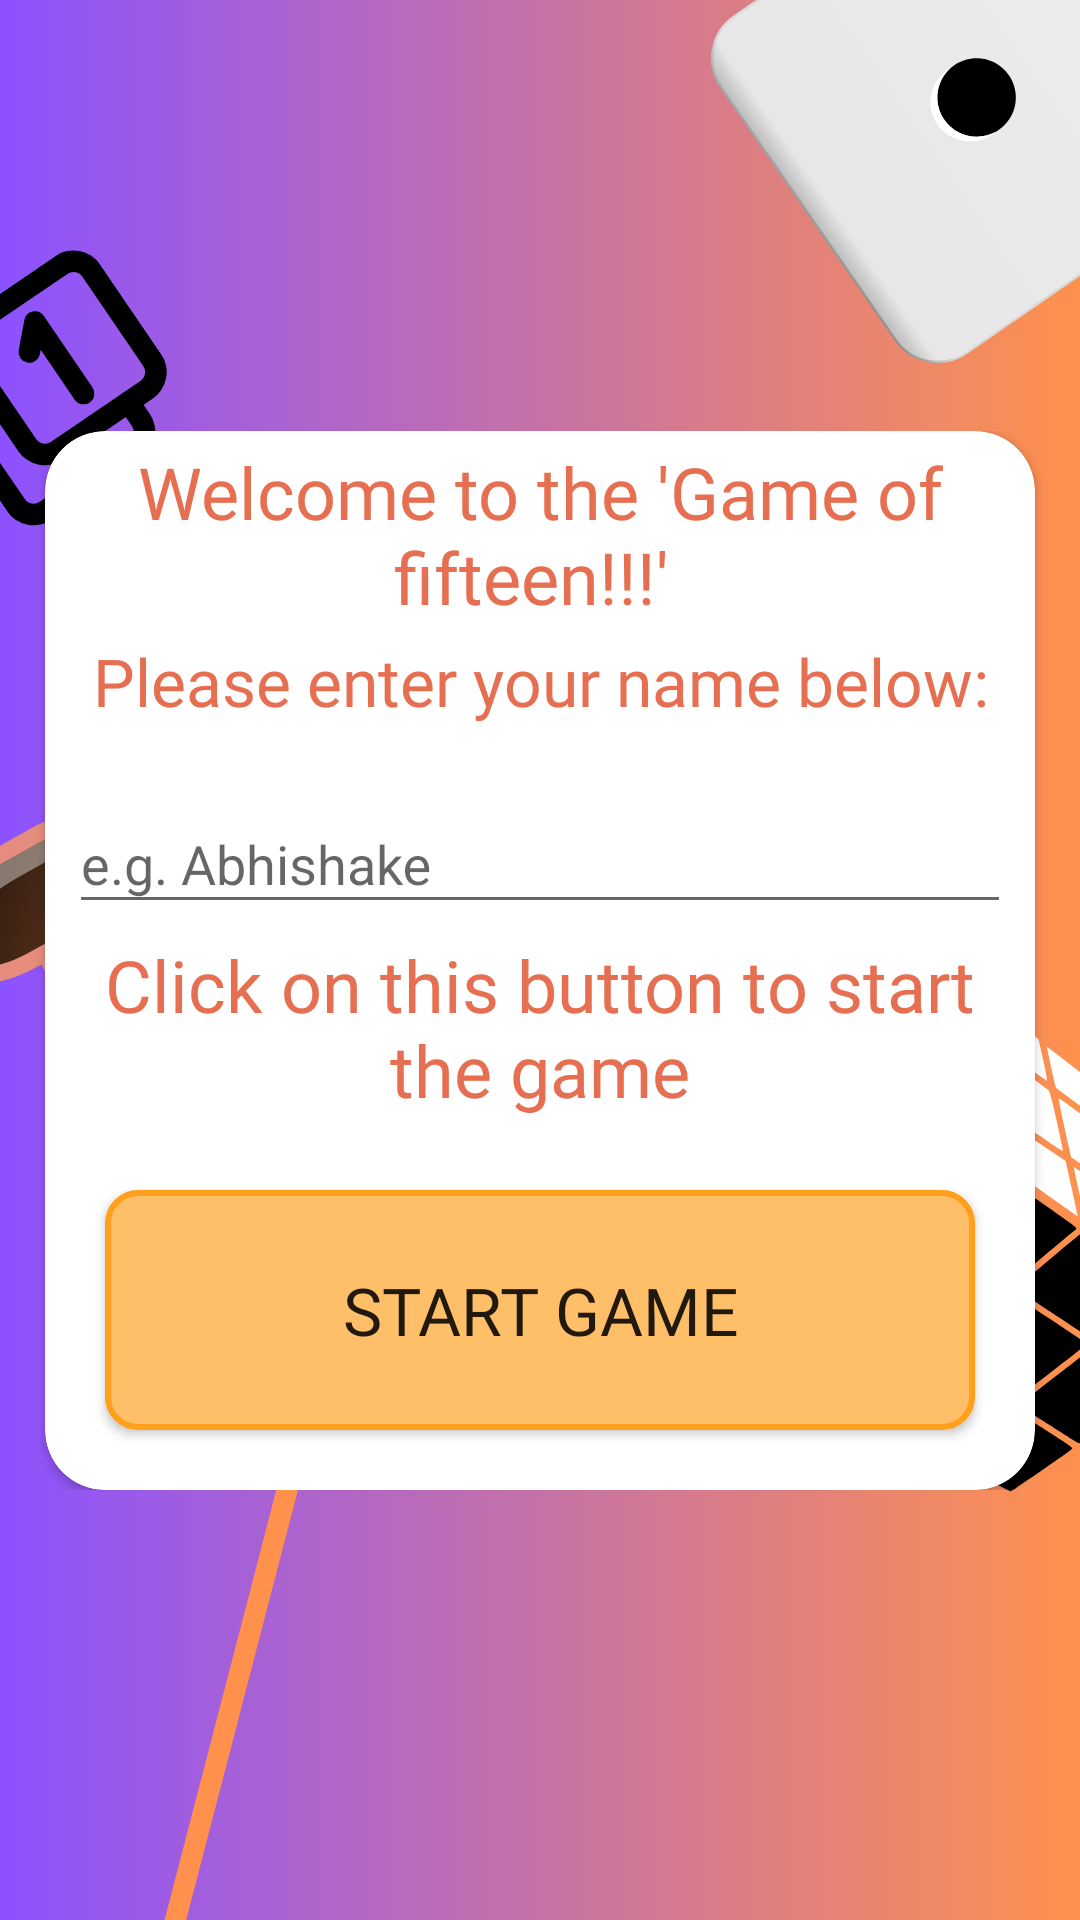

Produce the Android XML layout that renders to this screen, including the resource entries it uses.
<!-- AndroidManifest.xml: application theme Theme.PuzzleGameOf15 -->
<!-- res/layout/activity_main.xml -->
<?xml version="1.0" encoding="utf-8"?>
<androidx.constraintlayout.widget.ConstraintLayout xmlns:android="http://schemas.android.com/apk/res/android"
    xmlns:app="http://schemas.android.com/apk/res-auto"
    xmlns:tools="http://schemas.android.com/tools"
    android:layout_width="match_parent"
    android:background="@drawable/gameof15bg"
    android:layout_height="match_parent"
    tools:context=".MainActivity">
    <LinearLayout
        android:layout_gravity="center"
        app:layout_constraintTop_toTopOf="parent"
        app:layout_constraintBottom_toBottomOf="parent"
        app:layout_constraintLeft_toLeftOf="parent"
        app:layout_constraintRight_toRightOf="parent"
        android:orientation="vertical"
        android:layout_width="match_parent"
        android:layout_height="wrap_content">
        <androidx.cardview.widget.CardView
            android:layout_width="match_parent"
            android:background="@color/white"
            android:backgroundTint="@color/white"
            android:layout_height="wrap_content"
            android:layout_marginHorizontal="15dp"
            app:cardCornerRadius="20dp">
            <LinearLayout
                android:layout_width="match_parent"
                android:layout_height="wrap_content"
                android:orientation="vertical">

                <TextView
                    android:layout_width="wrap_content"
                    android:layout_height="wrap_content"
                    android:layout_margin="4dp"
                    android:fontFamily="@font/pacifico"
                    android:gravity="center"
                    android:text="Welcome to the 'Game of fifteen!!!' "
                    android:textColor="@color/font_color"
                    android:textSize="24sp" />
                <TextView
                    android:layout_width="match_parent"
                    android:layout_height="wrap_content"
                    android:fontFamily="@font/pacifico"
                    android:gravity="center"
                    android:layout_marginBottom="4dp"
                    android:text="Please enter your name below:"
                    android:textColor="@color/font_color"
                    android:textSize="22sp" />
                <com.google.android.material.textfield.TextInputLayout
                    android:layout_width="match_parent"
                    android:layout_height="wrap_content"
                    android:layout_marginTop="10dp"
                    android:layout_marginLeft="8dp"
                    android:layout_marginRight="8dp"
                    app:boxStrokeColor="@color/font_color"
                    app:hintTextColor="@color/font_color">

                    <androidx.appcompat.widget.AppCompatEditText
                        android:id="@+id/et_name"
                        android:layout_width="match_parent"
                        android:hint="e.g. Abhishake"
                        android:inputType="textCapWords"
                        android:textColor="@color/font_color"
                        android:textColorHint="@color/font_color"
                        android:layout_height="wrap_content"
                        />
                </com.google.android.material.textfield.TextInputLayout>

                <TextView
                    android:layout_width="wrap_content"
                    android:layout_height="wrap_content"
                    android:layout_margin="4dp"
                    android:fontFamily="@font/pacifico"
                    android:gravity="center"
                    android:text="Click on this button to start the game"
                    android:textColor="@color/font_color"
                    android:textSize="24sp" />

                <Button
                    android:id="@+id/btnStartGame"
                    android:layout_width="match_parent"
                    android:layout_height="wrap_content"
                    android:layout_margin="20dp"
                    android:background="@drawable/btnbackground"
                    android:fontFamily="@font/orbitron"
                    android:text="Start game"
                    android:textSize="22sp" />
                />
            </LinearLayout>
        </androidx.cardview.widget.CardView>
    </LinearLayout>

</androidx.constraintlayout.widget.ConstraintLayout>
<!-- resources referenced by this layout -->
<resources>
  <color name="font_color">#e76f51</color>
  <color name="white">#FFFFFFFF</color>
  <!-- drawable btnbackground (drawable) -->
  <?xml version="1.0" encoding="utf-8"?>
  <layer-list xmlns:android="http://schemas.android.com/apk/res/android">
   <item>
       <shape android:shape="rectangle">
           <size android:height="80dp"
               android:width="80dp"/>
           <stroke android:width="2dp"
               android:color="@color/btn_bg_stroke"/>
           <solid android:color="@color/btn_bg"/>
           <corners android:radius="10dp"/>
       </shape>
   </item>
  </layer-list>
  <!-- drawable gameof15bg: png bitmap (drawable, 607668 bytes) -->
  <style name="Theme.PuzzleGameOf15" parent="Base.Theme.PuzzleGameOf15" />
  <color name="btn_bg_stroke">#ff9f1c</color>
  <color name="btn_bg">#ffbf69</color>
  <style name="Base.Theme.PuzzleGameOf15" parent="Theme.AppCompat.DayNight.NoActionBar">
          
          
          <item name="android:windowFullscreen">true</item>
          <item name="android:windowContentOverlay">@null</item>
      </style>
</resources>
